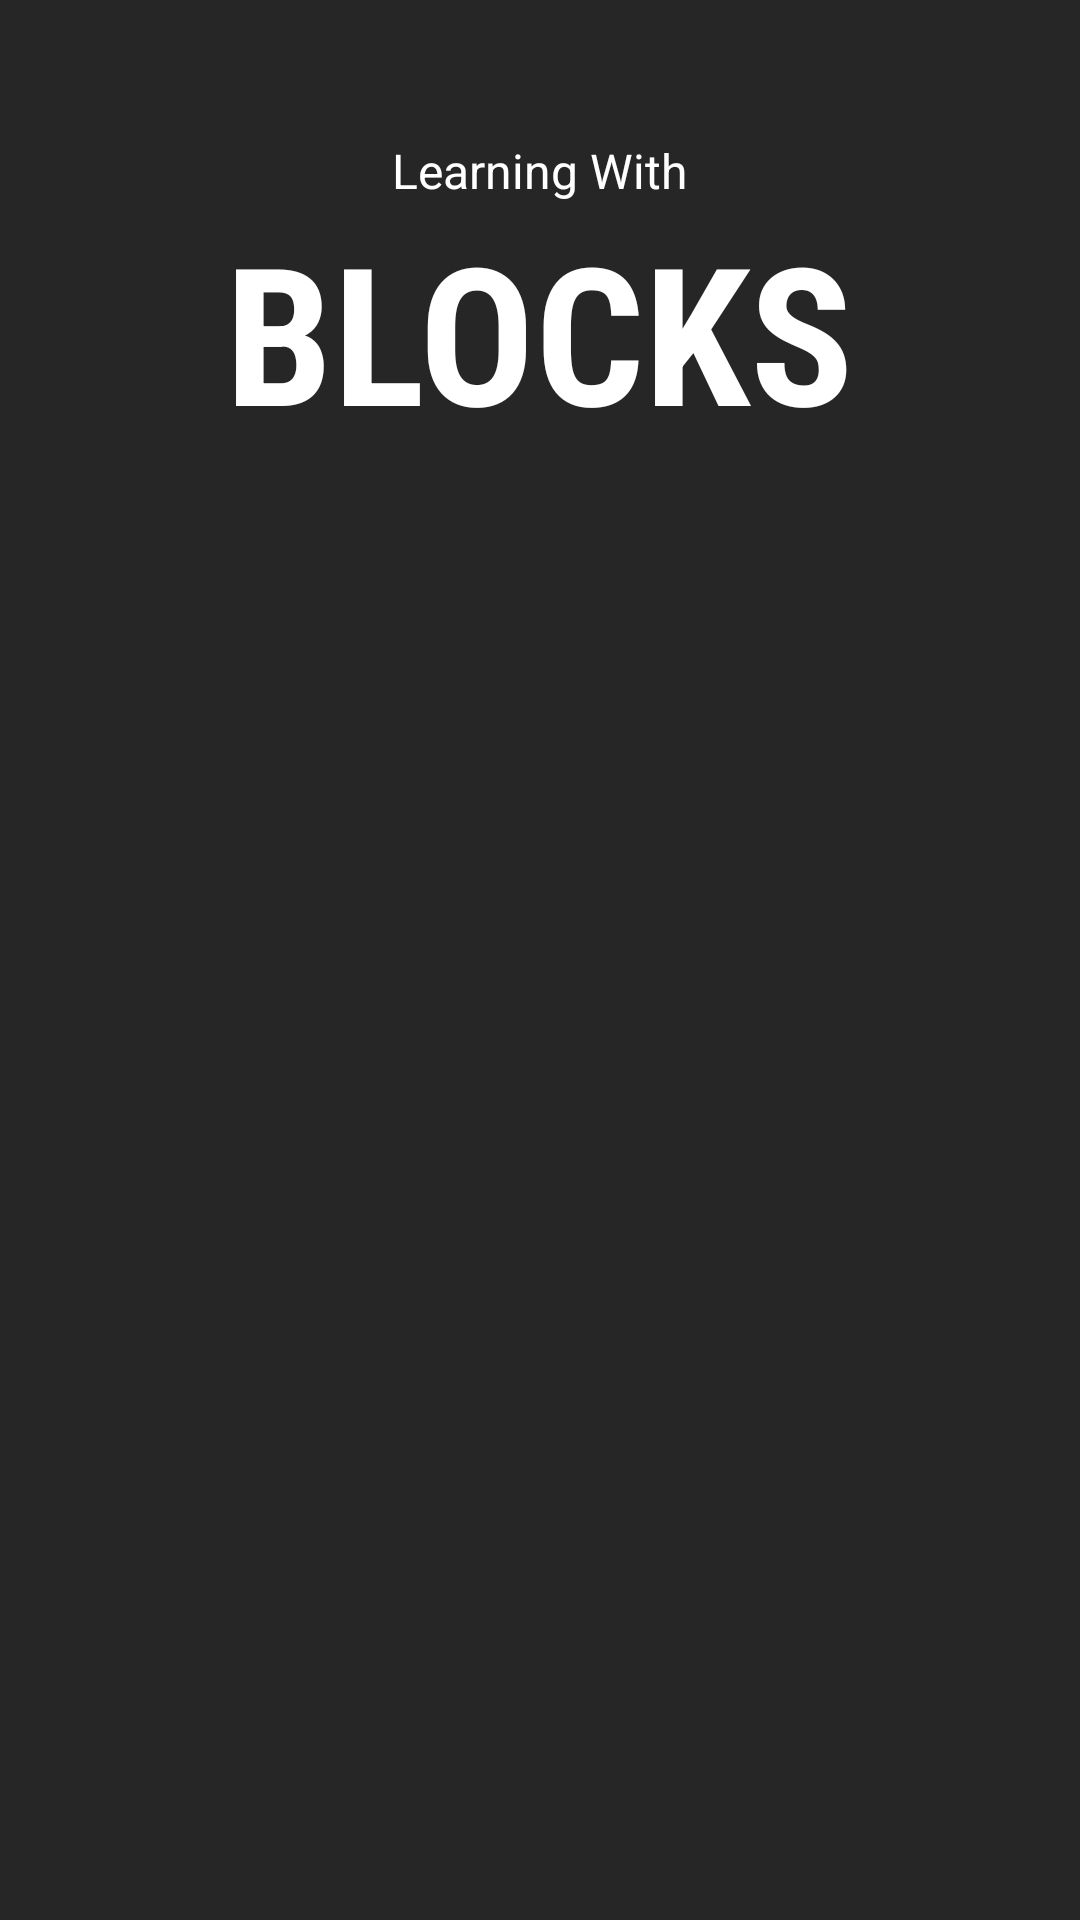

Write the Android layout XML for this screen, with the resource values it uses.
<!-- AndroidManifest.xml: activity theme AppTheme.NoActionBar -->
<!-- res/layout/activity_splash.xml -->
<?xml version="1.0" encoding="utf-8"?>
<LinearLayout xmlns:android="http://schemas.android.com/apk/res/android"
    xmlns:app="http://schemas.android.com/apk/res-auto"
    xmlns:tools="http://schemas.android.com/tools"
    android:layout_width="match_parent"
    android:layout_height="match_parent"
    android:background="@color/bg_color"
    android:gravity="center"
    android:orientation="vertical"
    android:padding="16dp"
    tools:context="com.touchmenotapps.blocks.SplashActivity">

    <android.support.v7.widget.AppCompatTextView
        android:layout_width="wrap_content"
        android:layout_height="wrap_content"
        android:layout_marginTop="30dp"
        android:fontFamily="sans-serif"
        android:text="Learning With"
        android:textColor="@android:color/white"
        android:textSize="16sp" />

    <android.support.v7.widget.AppCompatTextView
        android:id="@+id/splash_app_name"
        android:layout_width="wrap_content"
        android:layout_height="wrap_content"
        android:fontFamily="sans-serif-condensed"
        android:text="BLOCKS"
        android:textColor="@android:color/white"
        android:textSize="64sp"
        android:textStyle="bold"
        android:transitionName="splash" />

    <ImageView
        android:id="@+id/splash_app_icon"
        android:layout_width="match_parent"
        android:layout_height="0dp"
        android:layout_weight="1"
        android:transitionName="splash" />

    <LinearLayout
        android:id="@+id/splash_button_container"
        android:layout_width="match_parent"
        android:layout_height="wrap_content"
        android:orientation="vertical"
        android:visibility="gone">

        <android.support.v7.widget.AppCompatButton
            android:id="@+id/splash_login_google_btn"
            android:layout_width="match_parent"
            android:layout_height="70dp"
            android:backgroundTint="#df4a32"
            android:drawableLeft="@drawable/ic_google"
            android:drawableTint="@android:color/white"
            android:elevation="5dp"
            android:text="Login with Google"
            android:textColor="@android:color/white" />

        <LinearLayout
            android:layout_width="match_parent"
            android:layout_height="wrap_content"
            android:orientation="horizontal">

            <android.support.v7.widget.AppCompatButton
                android:id="@+id/splash_login_btn"
                android:layout_width="0dp"
                android:layout_height="70dp"
                android:layout_weight="1"
                android:backgroundTint="#fced2a"
                android:elevation="5dp"
                android:text="Login"
                android:textColor="@color/colorPrimary" />

            <android.support.v7.widget.AppCompatButton
                android:id="@+id/splash_signup_btn"
                android:layout_width="0dp"
                android:layout_height="70dp"
                android:layout_weight="1"
                android:backgroundTint="@android:color/white"
                android:elevation="5dp"
                android:text="New Here!"
                android:textColor="@color/colorPrimary" />

        </LinearLayout>

    </LinearLayout>

</LinearLayout>
<!-- resources referenced by this layout -->
<resources>
  <color name="bg_color">#262626</color>
  <color name="colorPrimary">#363636</color>
  <!-- drawable ic_google (drawable) -->
  <vector android:height="24dp" android:viewportHeight="512.0"
      android:viewportWidth="512.0" android:width="24dp" xmlns:android="http://schemas.android.com/apk/res/android">
      <path android:fillColor="#FF000000" android:pathData="M148.1,393.5c-3.8,-0.5 -9.2,-0.7 -16.3,-0.7c-27.5,0 -52.3,3.8 -74.6,11.4C40.3,410 26.9,417.7 17,427.1v41.9c0,13.8 11.3,25 25,25h183.2c0.2,-2.2 0.3,-4.5 0.3,-6.8c0,-17 -6.2,-32.4 -18.5,-46.2C197.6,430.6 177.9,414.8 148.1,393.5zM120.4,278.4c18.9,0 35,-6.6 48.3,-19.9c11.8,-11.8 17.8,-29.1 17.8,-51.8c0,-29.8 -7.6,-58 -22.7,-84.5C146.2,91.4 123.9,78 97,78c-24.6,0 -42.9,8.4 -54.7,29.2c-7.1,11.8 -10.7,26.8 -10.7,44.7c0,28.9 7.1,55.9 21.3,81C70,263.3 92.5,278.4 120.4,278.4zM469,17H42c-13.8,0 -25,11.3 -25,25v47.6c30.4,-24.7 71.9,-37 124.7,-37h146.3L242.6,79.4h-44c33.6,28 50.4,58 50.4,94c0,23.2 -6.2,43.6 -18.5,61.2c-8.1,11.4 -21.8,24.7 -41.2,39.8c-13.3,13.3 -19.9,24.9 -19.9,34.9c0,10.9 6.1,21.1 18.5,30.6l25.6,19.9c19.9,15.2 33.8,28.7 41.9,40.5c11.8,17.1 17.8,36.7 17.8,59c0,12.2 -1.8,23.7 -5.4,34.7h201.3c13.8,0 25,-11.3 25,-25V42C494,28.3 482.7,17 469,17zM446.6,161.6h-60.1v53.8h-26.5v-53.8h-57.1V134h57.1V80h26.5V134h60.1V161.6zM102.6,325.5c0,-7 2.4,-16 7.1,-27.2H87c-27.3,0 -50.6,-6.7 -70,-20V392.3c27.5,-9.9 63.1,-16.3 106.9,-19.4C109.7,354.8 102.6,338.9 102.6,325.5z"/>
  </vector>
  <style name="AppTheme.NoActionBar">
          <item name="windowActionBar">false</item>
          <item name="windowNoTitle">true</item>
      </style>
</resources>
